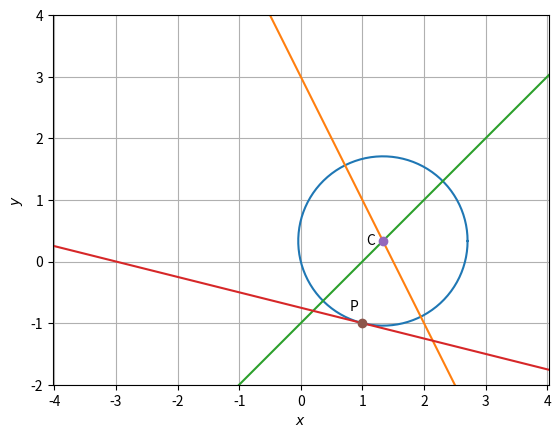

Write the Python code that produced this figure.
import numpy as np 
import matplotlib.pyplot as plt
a=np.array([2,1])
b=np.array([1,-1])

N1=np.vstack((a,b))
p1=np.array([3,1])
C=np.matmul(np.linalg.inv(N1),p1)

P=np.array([1,-1])
n=np.matmul(np.array([[0,-1],[1,0]]),P-C)
r=np.linalg.norm(P-C)
len=100

print(n)


x1=np.zeros((2,len))
x2=np.zeros((2,10))
x3=np.zeros((2,10))
x4=np.zeros((2,10))
lam1=np.linspace(0,2*np.pi,len)
lam2=np.linspace(-10,10,10)


for i in range(len):
	temp1= np.array([C[0]+r*np.cos(lam1[i]),C[1]+r*np.sin(lam1[i])])
	x1[:,i]=temp1.T
for i in range(10):
	temp1= np.array([lam2[i],3-2*(lam2[i])])
	x2[:,i]=temp1.T
for i in range(10):
	temp1= np.array([lam2[i],lam2[i]-1])
	x3[:,i]=temp1.T	
for i in range(10):
	temp1=P+lam2[i]*n
	x4[:,i]=temp1.T
plt.plot(x1[0,:],x1[1,:])
plt.axis('equal')
plt.plot(x2[0,:],x2[1,:])
plt.axis('equal')
plt.plot(x3[0,:],x3[1,:])
plt.axis('equal')
plt.plot(x4[0,:],x4[1,:])
plt.axis('equal')
plt.plot(C[0],C[1],'o')
plt.text(C[0]*(1-0.2),C[1]*(1-0.2),'C')
plt.plot(P[0],P[1],'o')
plt.text(P[0]*(1-0.2),P[1]*(1-0.2),'P')
plt.xlabel('$x$')
plt.ylabel('$y$')
plt.xlim(-3,3)
plt.ylim(-2,4)
	
	
plt.grid()
plt.show()
